Labelled photos from "dynamic-hand-gestures-LMHGD-dataset-double-view", an image-classification folder in aviogit/dynamic-hand-gesture-classification-datasets. The possible labels are: catching, catching hands up, line gesture, pointing, pointing with hand raised, resting, rotating, scroll finger, shaking, shaking low, shaking raised fist, slicing, zoom gesture.

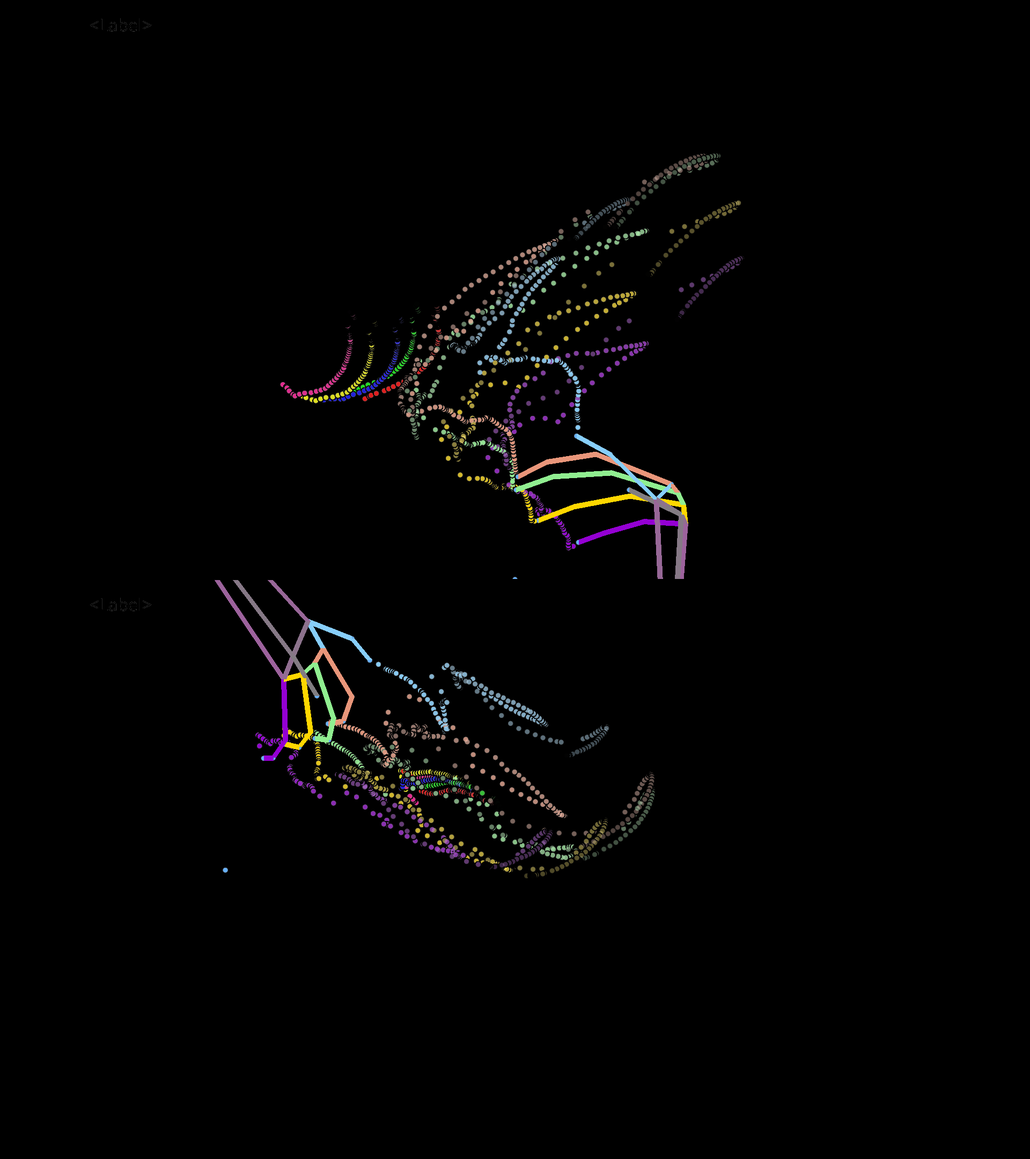
Label: shaking raised fist

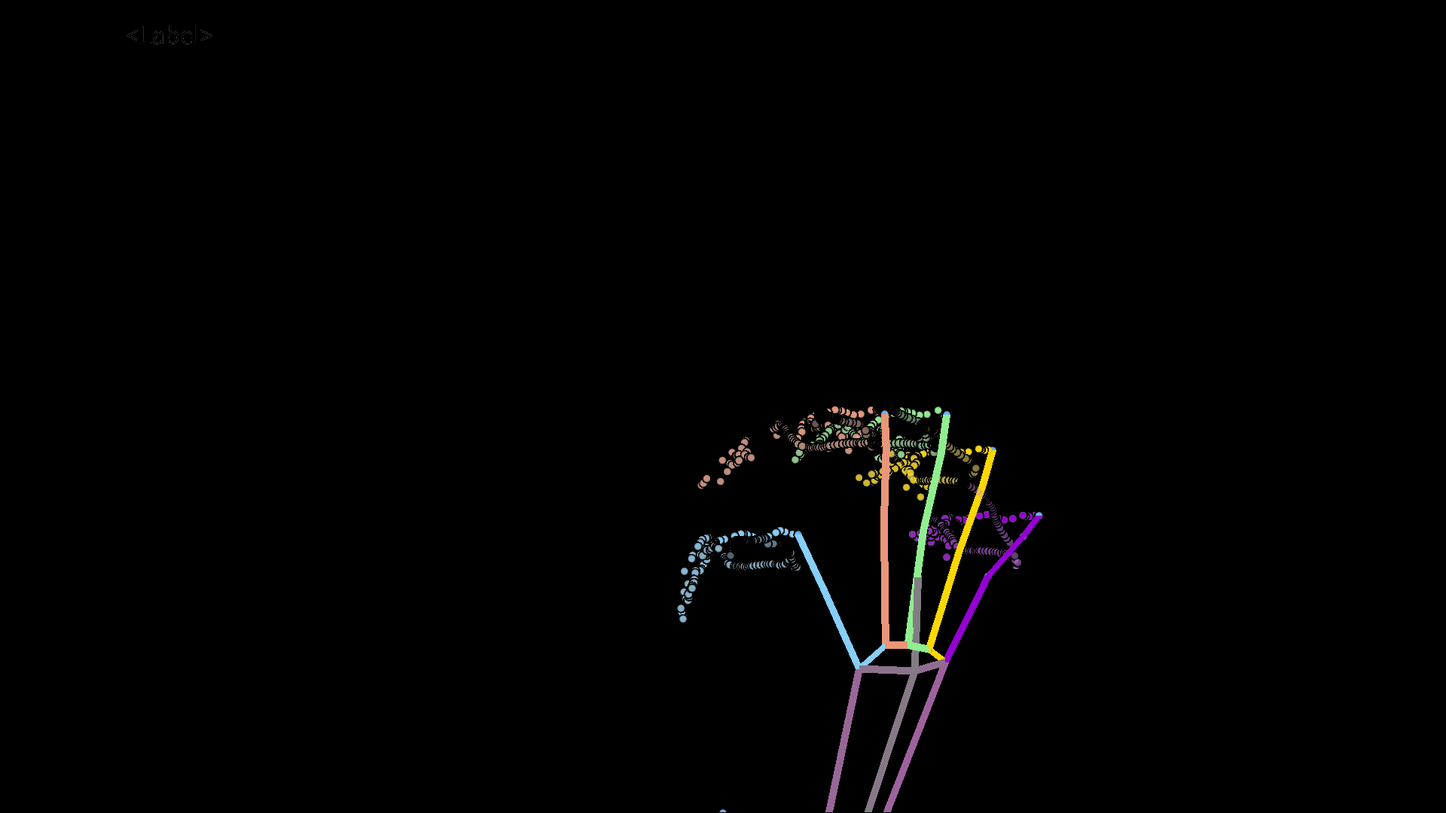
Label: zoom gesture

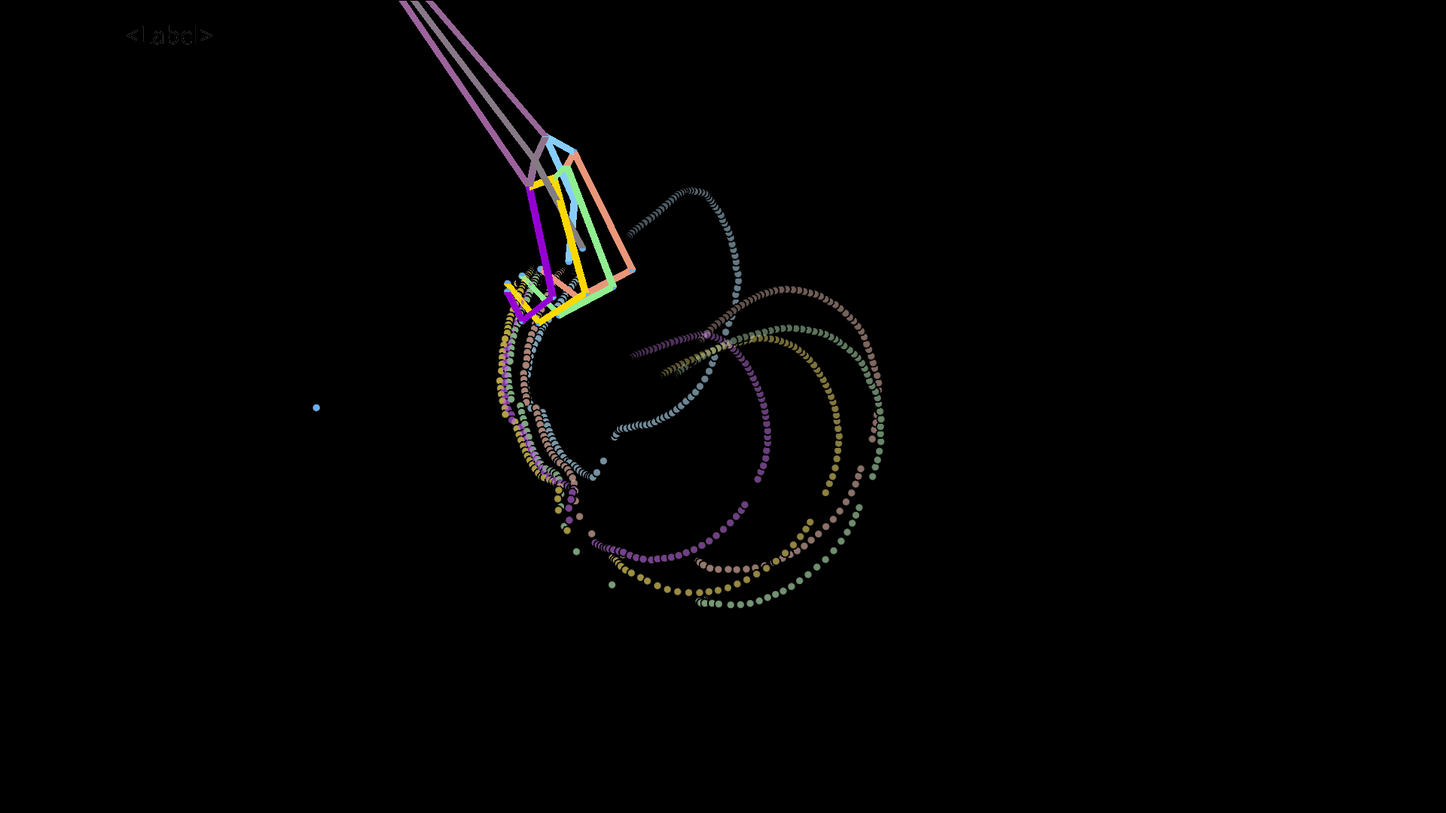
Label: catching

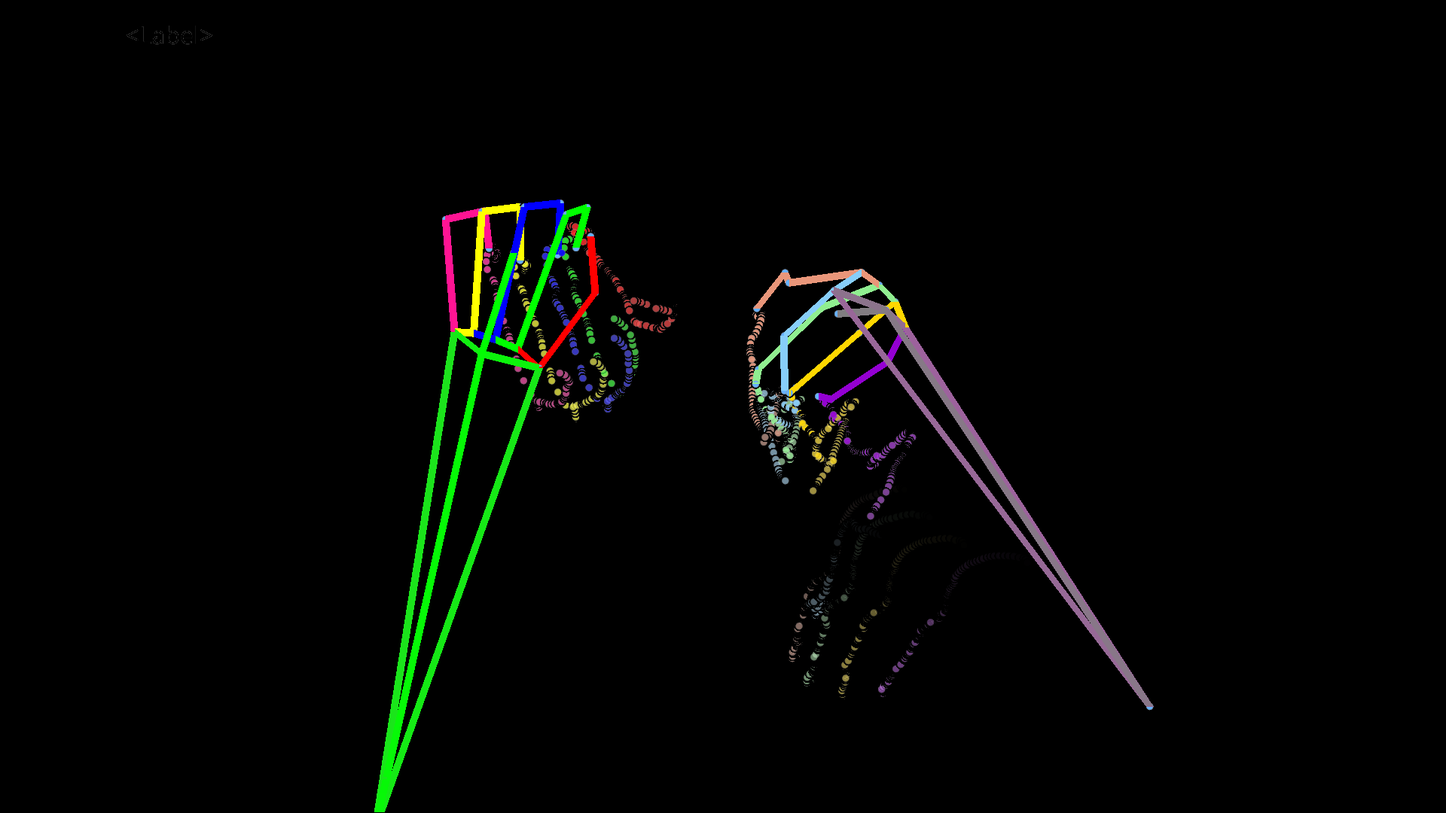
Label: resting

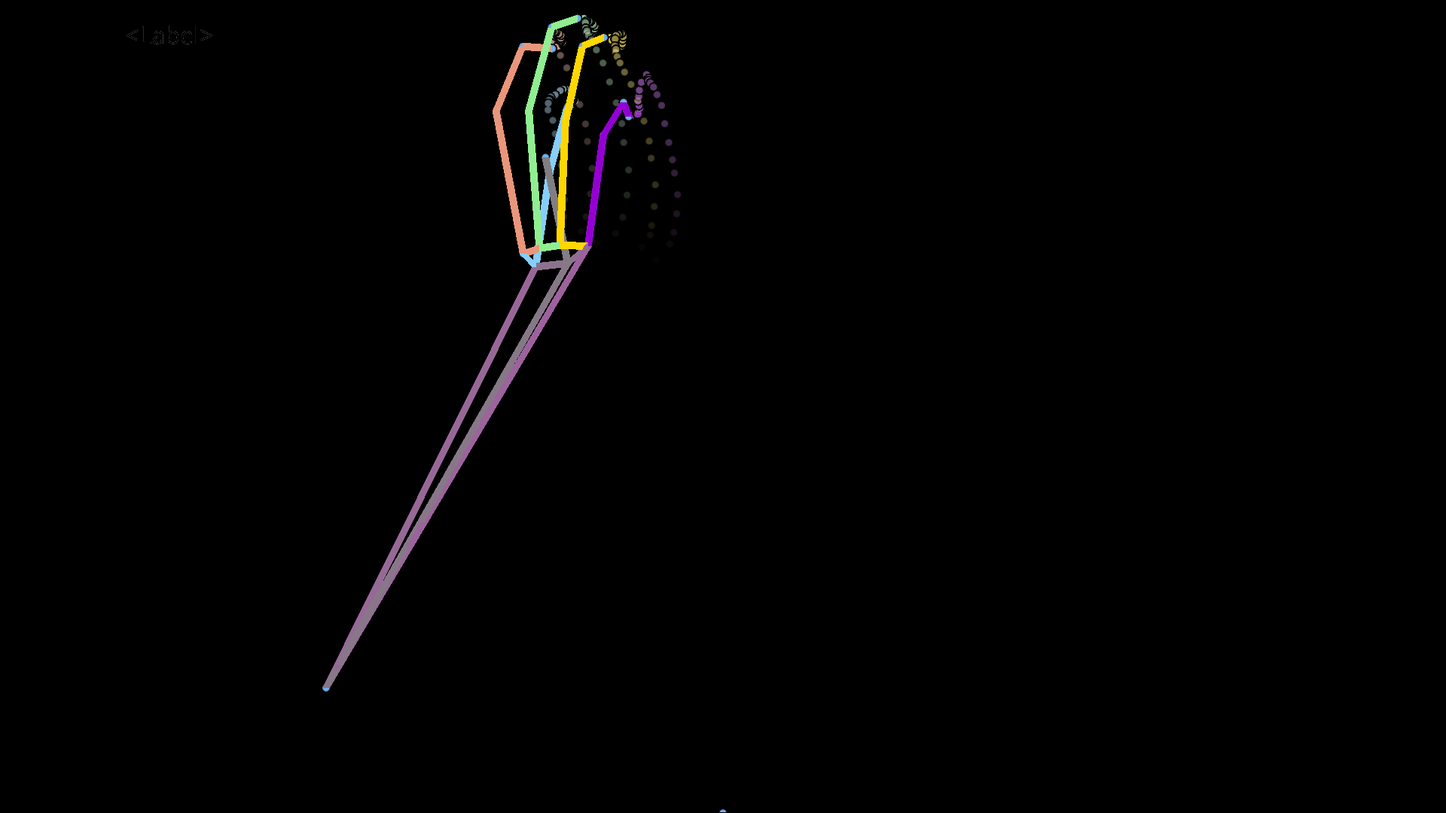
Label: shaking low

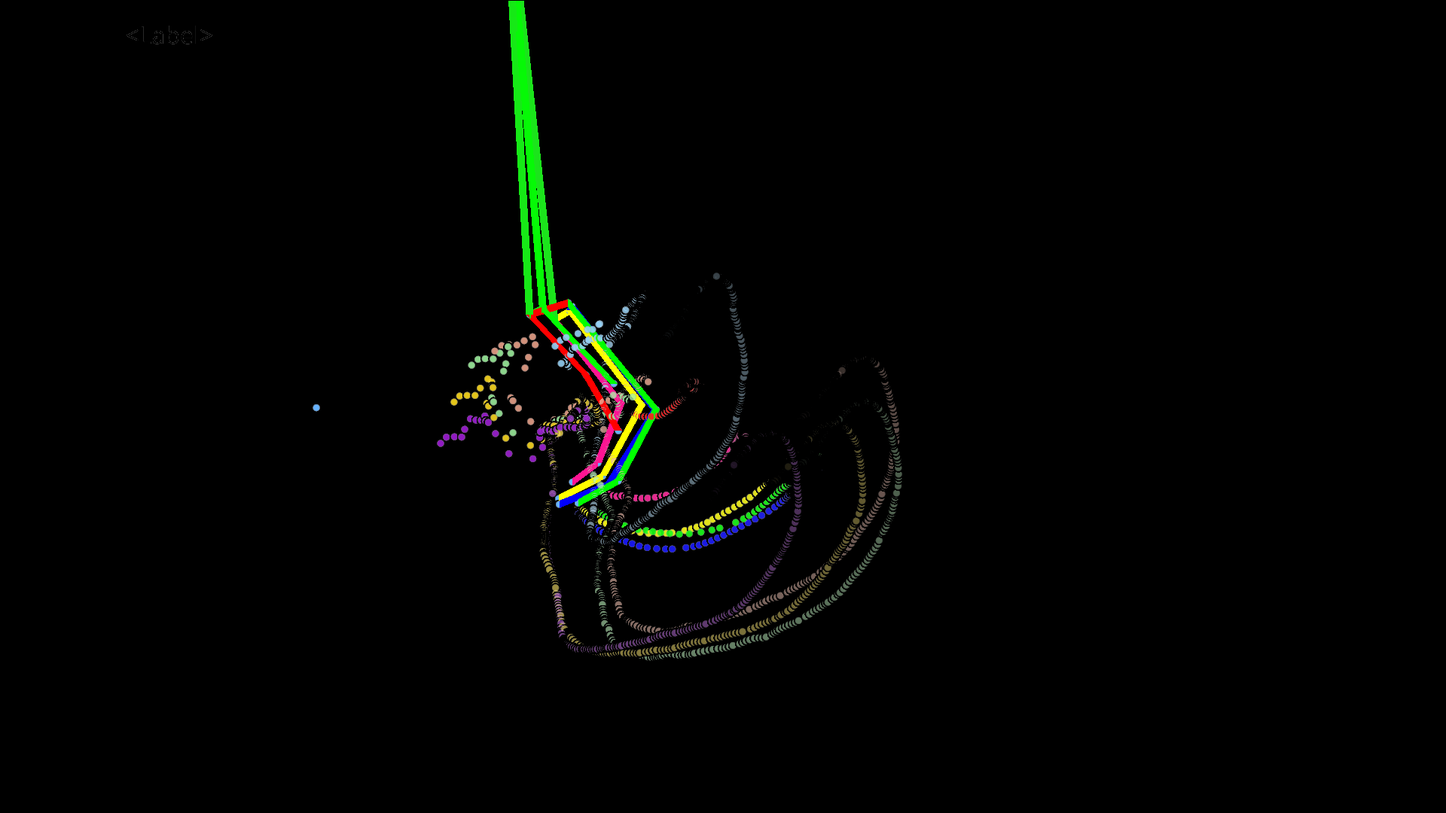
Label: catching hands up
